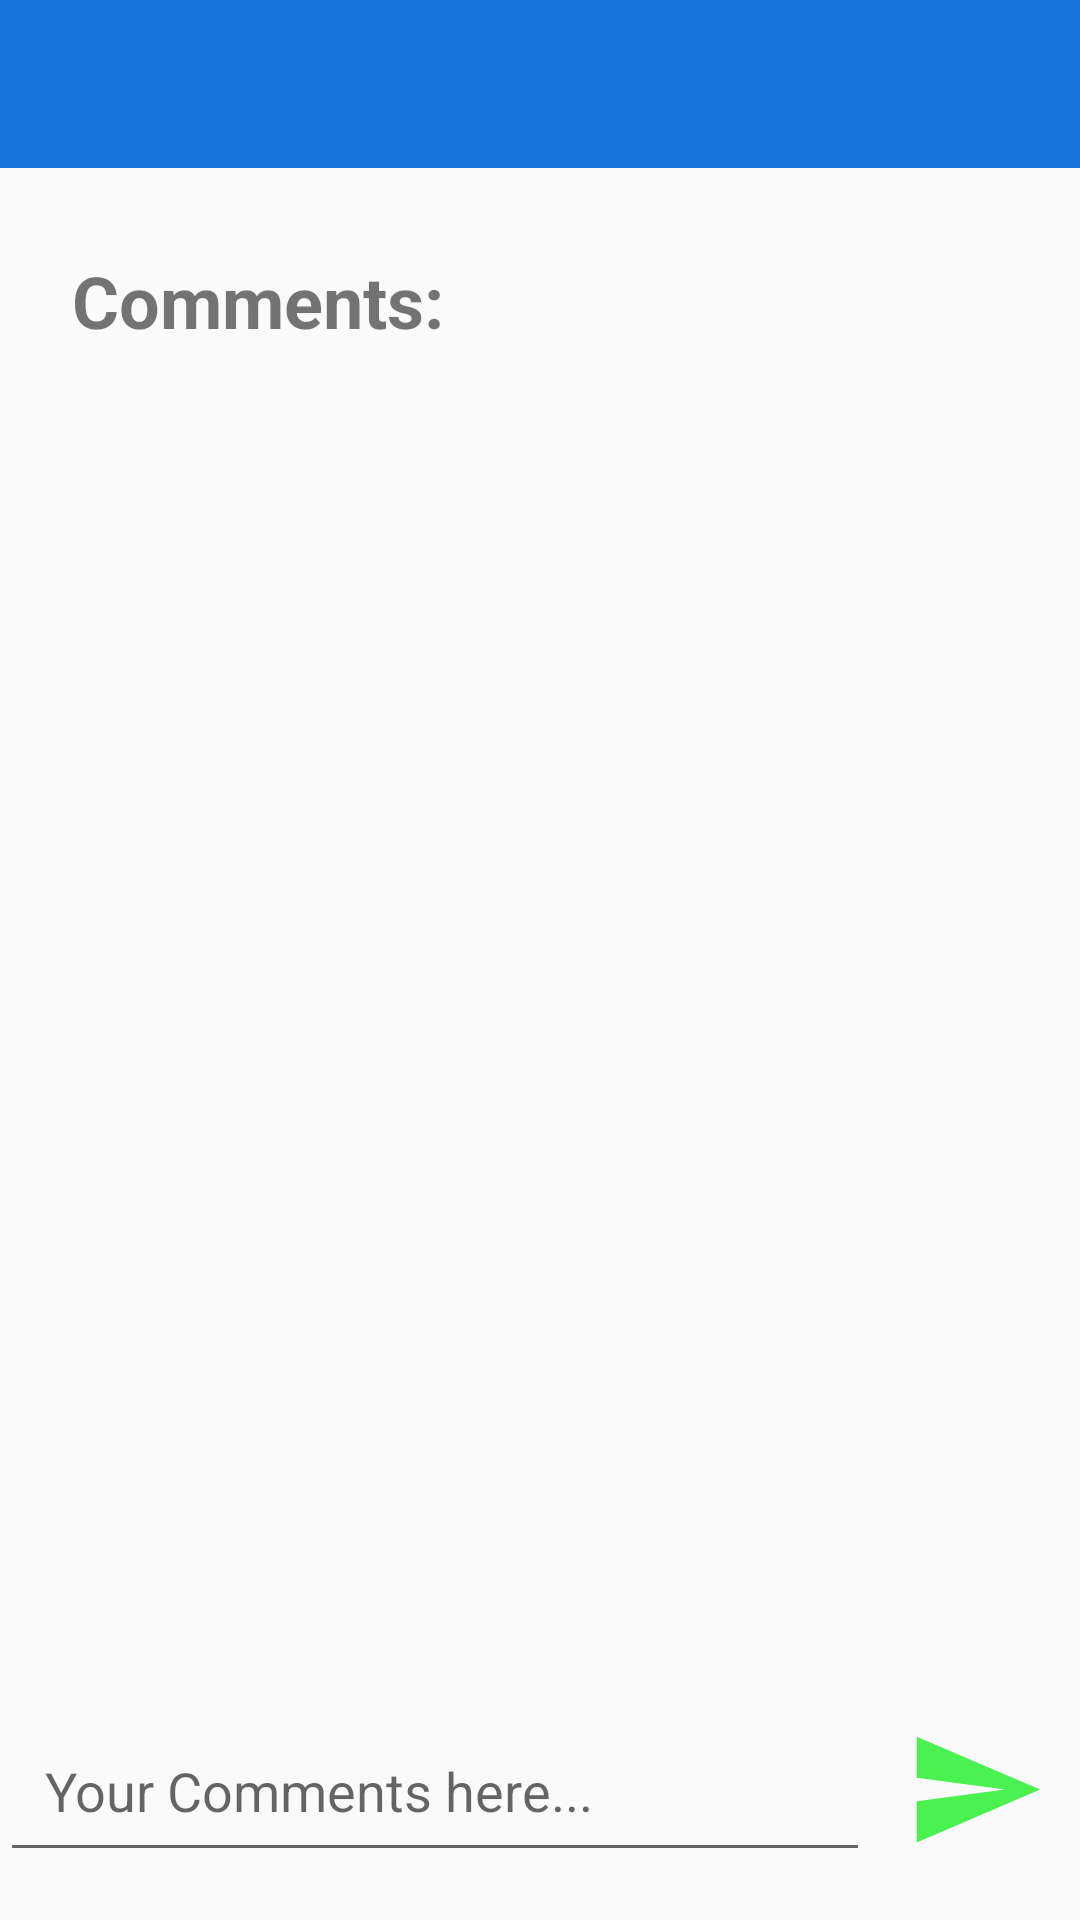

Produce the Android XML layout that renders to this screen, including the resource entries it uses.
<!-- AndroidManifest.xml: application theme AppTheme -->
<!-- res/layout/activity_comments_.xml -->
<?xml version="1.0" encoding="utf-8"?>
<androidx.constraintlayout.widget.ConstraintLayout xmlns:android="http://schemas.android.com/apk/res/android"
    xmlns:app="http://schemas.android.com/apk/res-auto"
    xmlns:tools="http://schemas.android.com/tools"
    android:layout_width="match_parent"
    android:layout_height="match_parent"
    tools:context=".Comments_Activity">

    <androidx.appcompat.widget.Toolbar
        android:id="@+id/comment_toolbar"
        android:layout_width="0dp"
        android:layout_height="wrap_content"
        android:background="?attr/colorPrimary"
        android:minHeight="?attr/actionBarSize"
        android:theme="?attr/actionBarTheme"
        app:layout_constraintEnd_toEndOf="parent"
        app:layout_constraintStart_toStartOf="parent"
        app:layout_constraintTop_toTopOf="parent" />

    <TextView
        android:id="@+id/comment_label"
        android:layout_width="wrap_content"
        android:layout_height="wrap_content"
        android:layout_marginStart="24dp"
        android:layout_marginLeft="24dp"
        android:layout_marginTop="28dp"
        android:text="@string/comments"
        android:textSize="24sp"
        android:textStyle="bold"
        app:layout_constraintStart_toStartOf="parent"
        app:layout_constraintTop_toBottomOf="@+id/comment_toolbar" />

    <EditText
        android:id="@+id/comment_field"
        android:layout_width="0dp"
        android:layout_height="wrap_content"
        android:layout_marginBottom="16dp"
        android:autofillHints=""
        android:ems="10"
        android:hint="@string/your_comments_here"
        android:inputType="textMultiLine"
        android:padding="15dp"
        app:layout_constraintBottom_toBottomOf="parent"
        app:layout_constraintEnd_toStartOf="@+id/comment_post_btn"
        app:layout_constraintStart_toStartOf="parent" />

    <ImageView
        android:id="@+id/comment_post_btn"
        android:layout_width="70dp"
        android:layout_height="47dp"
        android:layout_marginBottom="20dp"
        app:layout_constraintBottom_toBottomOf="parent"
        app:layout_constraintEnd_toEndOf="parent"
        app:layout_constraintStart_toEndOf="@+id/comment_field"
        app:srcCompat="@drawable/action_comment_send"
        android:contentDescription="@string/todo" />

    <androidx.recyclerview.widget.RecyclerView
        android:id="@+id/comment_list"
        android:layout_width="0dp"
        android:layout_height="0dp"
        android:layout_marginTop="16dp"
        android:layout_marginBottom="16dp"
        app:layout_constraintBottom_toTopOf="@+id/comment_field"
        app:layout_constraintEnd_toEndOf="parent"
        app:layout_constraintHorizontal_bias="0.34"
        app:layout_constraintStart_toStartOf="parent"
        app:layout_constraintTop_toBottomOf="@+id/comment_label" />
</androidx.constraintlayout.widget.ConstraintLayout>
<!-- resources referenced by this layout -->
<resources>
  <!-- drawable action_comment_send (drawable-anydpi) -->
  <vector xmlns:android="http://schemas.android.com/apk/res/android"
      android:width="24dp"
      android:height="24dp"
      android:viewportWidth="24"
      android:viewportHeight="24"
      android:tint="#1DEF26"
      android:alpha="0.8">
      <path
          android:fillColor="#FF000000"
          android:pathData="M2.01,21L23,12 2.01,3 2,10l15,2 -15,2z"/>
  </vector>
  <string name="comments">Comments:</string>
  <string name="todo" />
  <string name="your_comments_here">Your Comments here...</string>
  <style name="AppTheme" parent="Theme.AppCompat.Light.NoActionBar">
          
          <item name="colorPrimary">@color/colorPrimary</item>
          <item name="colorPrimaryDark">@color/colorPrimaryDark</item>
          <item name="colorAccent">@color/colorAccent</item>
      </style>
  <color name="colorPrimary">#1673DD</color>
  <color name="colorPrimaryDark">#1673DD</color>
  <color name="colorAccent">#1673DD</color>
</resources>
